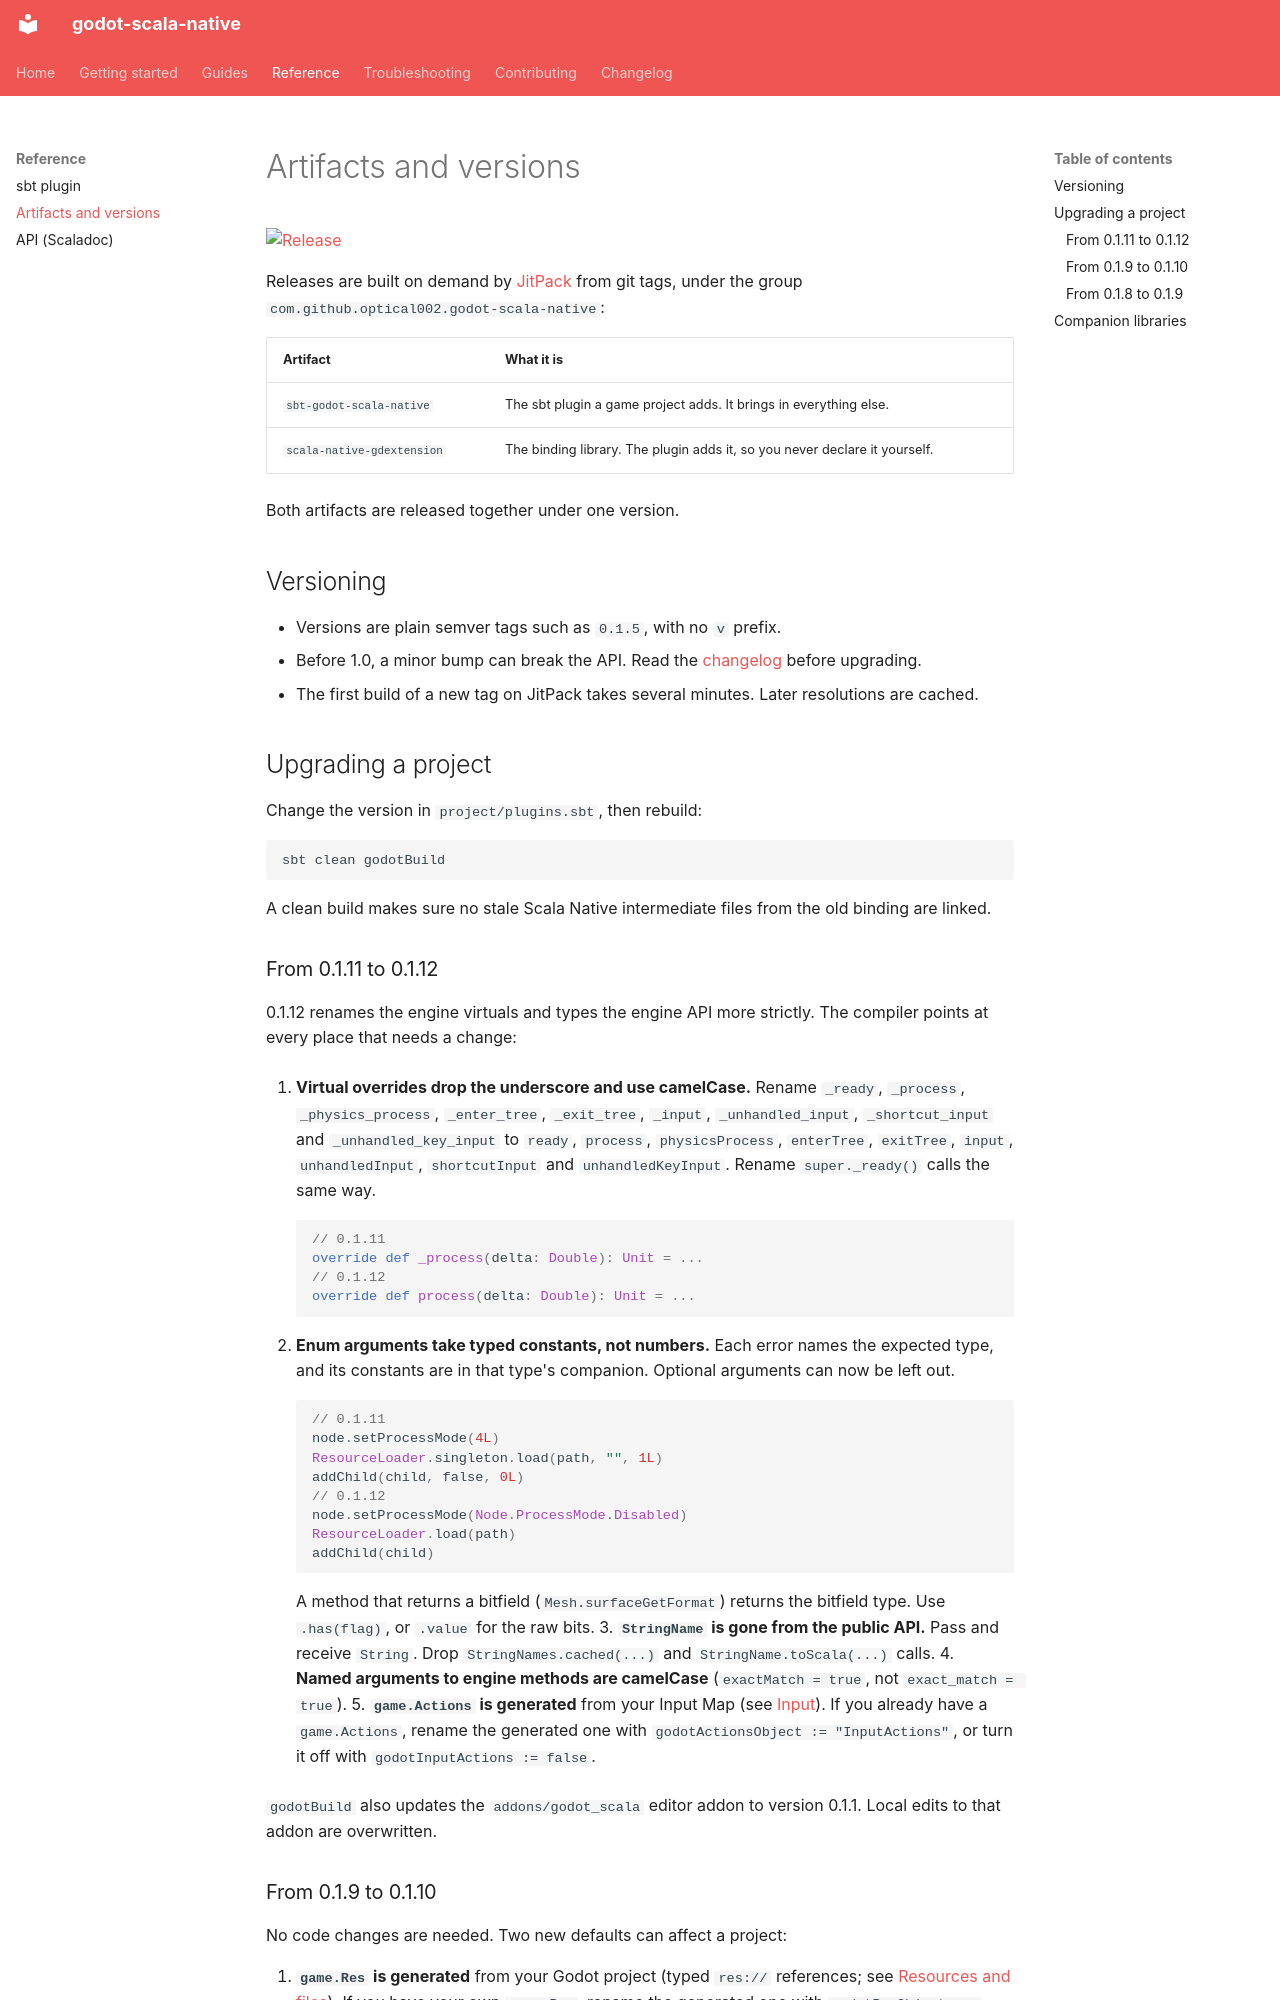

repository: optical002/godot-scala-native · page: reference/artifacts/index.html · generator: mkdocs

# Artifacts and versions

[![Release](https://img.shields.io/jitpack/version/com.github.optical002/godot-scala-native?label=release&color=brightgreen)](https://jitpack.io/#optical002/godot-scala-native)

Releases are built on demand by
[JitPack](https://jitpack.io/#optical002/godot-scala-native) from git tags,
under the group `com.github.optical002.godot-scala-native`:

| Artifact | What it is |
|----------|------------|
| `sbt-godot-scala-native` | The sbt plugin a game project adds. It brings in everything else. |
| `scala-native-gdextension` | The binding library. The plugin adds it, so you never declare it yourself. |

Both artifacts are released together under one version.

## Versioning

- Versions are plain semver tags such as `0.1.5`, with no `v` prefix.
- Before 1.0, a minor bump can break the API. Read the
  [changelog](../changelog.md) before upgrading.
- The first build of a new tag on JitPack takes several minutes. Later
  resolutions are cached.

## Upgrading a project

Change the version in `project/plugins.sbt`, then rebuild:

```sh
sbt clean godotBuild
```

A clean build makes sure no stale Scala Native intermediate files from the old
binding are linked.

### From 0.1.11 to 0.1.12

0.1.12 renames the engine virtuals and types the engine API more strictly. The
compiler points at every place that needs a change:

1. **Virtual overrides drop the underscore and use camelCase.** Rename
   `_ready`, `_process`, `_physics_process`, `_enter_tree`, `_exit_tree`,
   `_input`, `_unhandled_input`, `_shortcut_input` and `_unhandled_key_input`
   to `ready`, `process`, `physicsProcess`, `enterTree`, `exitTree`, `input`,
   `unhandledInput`, `shortcutInput` and `unhandledKeyInput`. Rename
   `super._ready()` calls the same way.

    ```scala
    // 0.1.11
    override def _process(delta: Double): Unit = ...
    // 0.1.12
    override def process(delta: Double): Unit = ...
    ```

2. **Enum arguments take typed constants, not numbers.** Each error names the
   expected type, and its constants are in that type's companion. Optional
   arguments can now be left out.

    ```scala
    // 0.1.11
    node.setProcessMode(4L)
    ResourceLoader.singleton.load(path, "", 1L)
    addChild(child, false, 0L)
    // 0.1.12
    node.setProcessMode(Node.ProcessMode.Disabled)
    ResourceLoader.load(path)
    addChild(child)
    ```

    A method that returns a bitfield (`Mesh.surfaceGetFormat`) returns the
    bitfield type. Use `.has(flag)`, or `.value` for the raw bits.
3. **`StringName` is gone from the public API.** Pass and receive `String`.
   Drop `StringNames.cached(...)` and `StringName.toScala(...)` calls.
4. **Named arguments to engine methods are camelCase**
   (`exactMatch = true`, not `exact_match = true`).
5. **`game.Actions` is generated** from your Input Map (see
   [Input](../guides/input.md#actions)). If you already have a `game.Actions`,
   rename the generated one with `godotActionsObject := "InputActions"`, or turn
   it off with `godotInputActions := false`.

`godotBuild` also updates the `addons/godot_scala` editor addon to version
0.1.1. Local edits to that addon are overwritten.
